Image classification data set "dataset" (An0jin/ToneiverseLinux on GitHub). Class labels (4): autumn warm, spring warm, summer cool, winter cool.

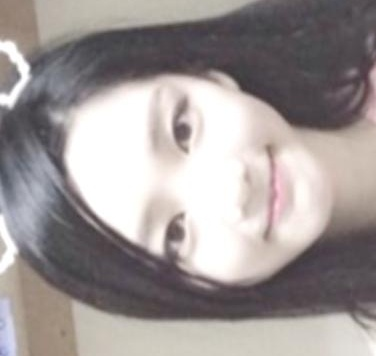
Label: summer cool

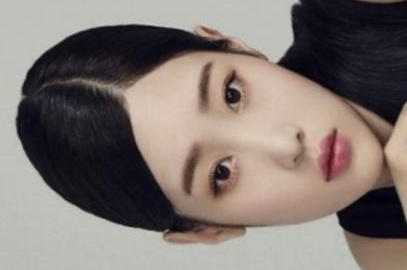
Label: summer cool

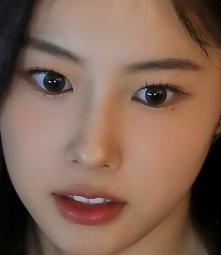
Label: autumn warm

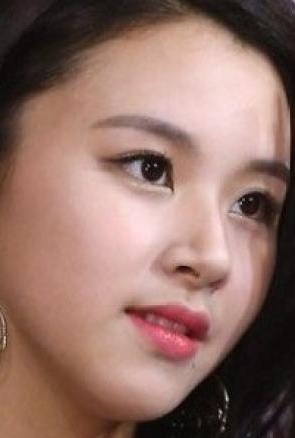
Label: winter cool

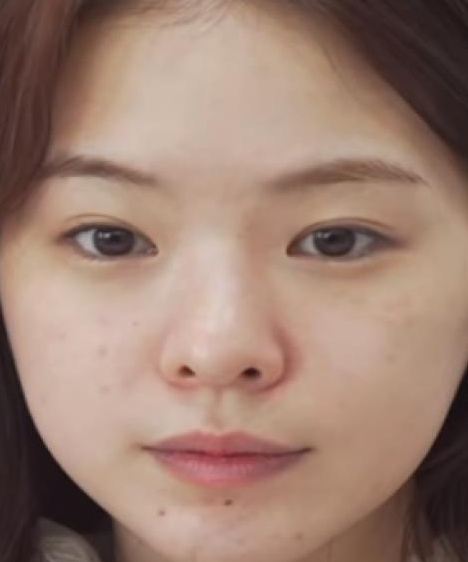
Label: spring warm

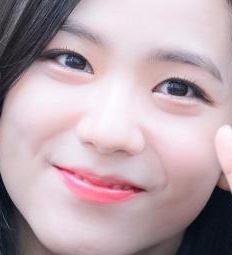
Label: winter cool
